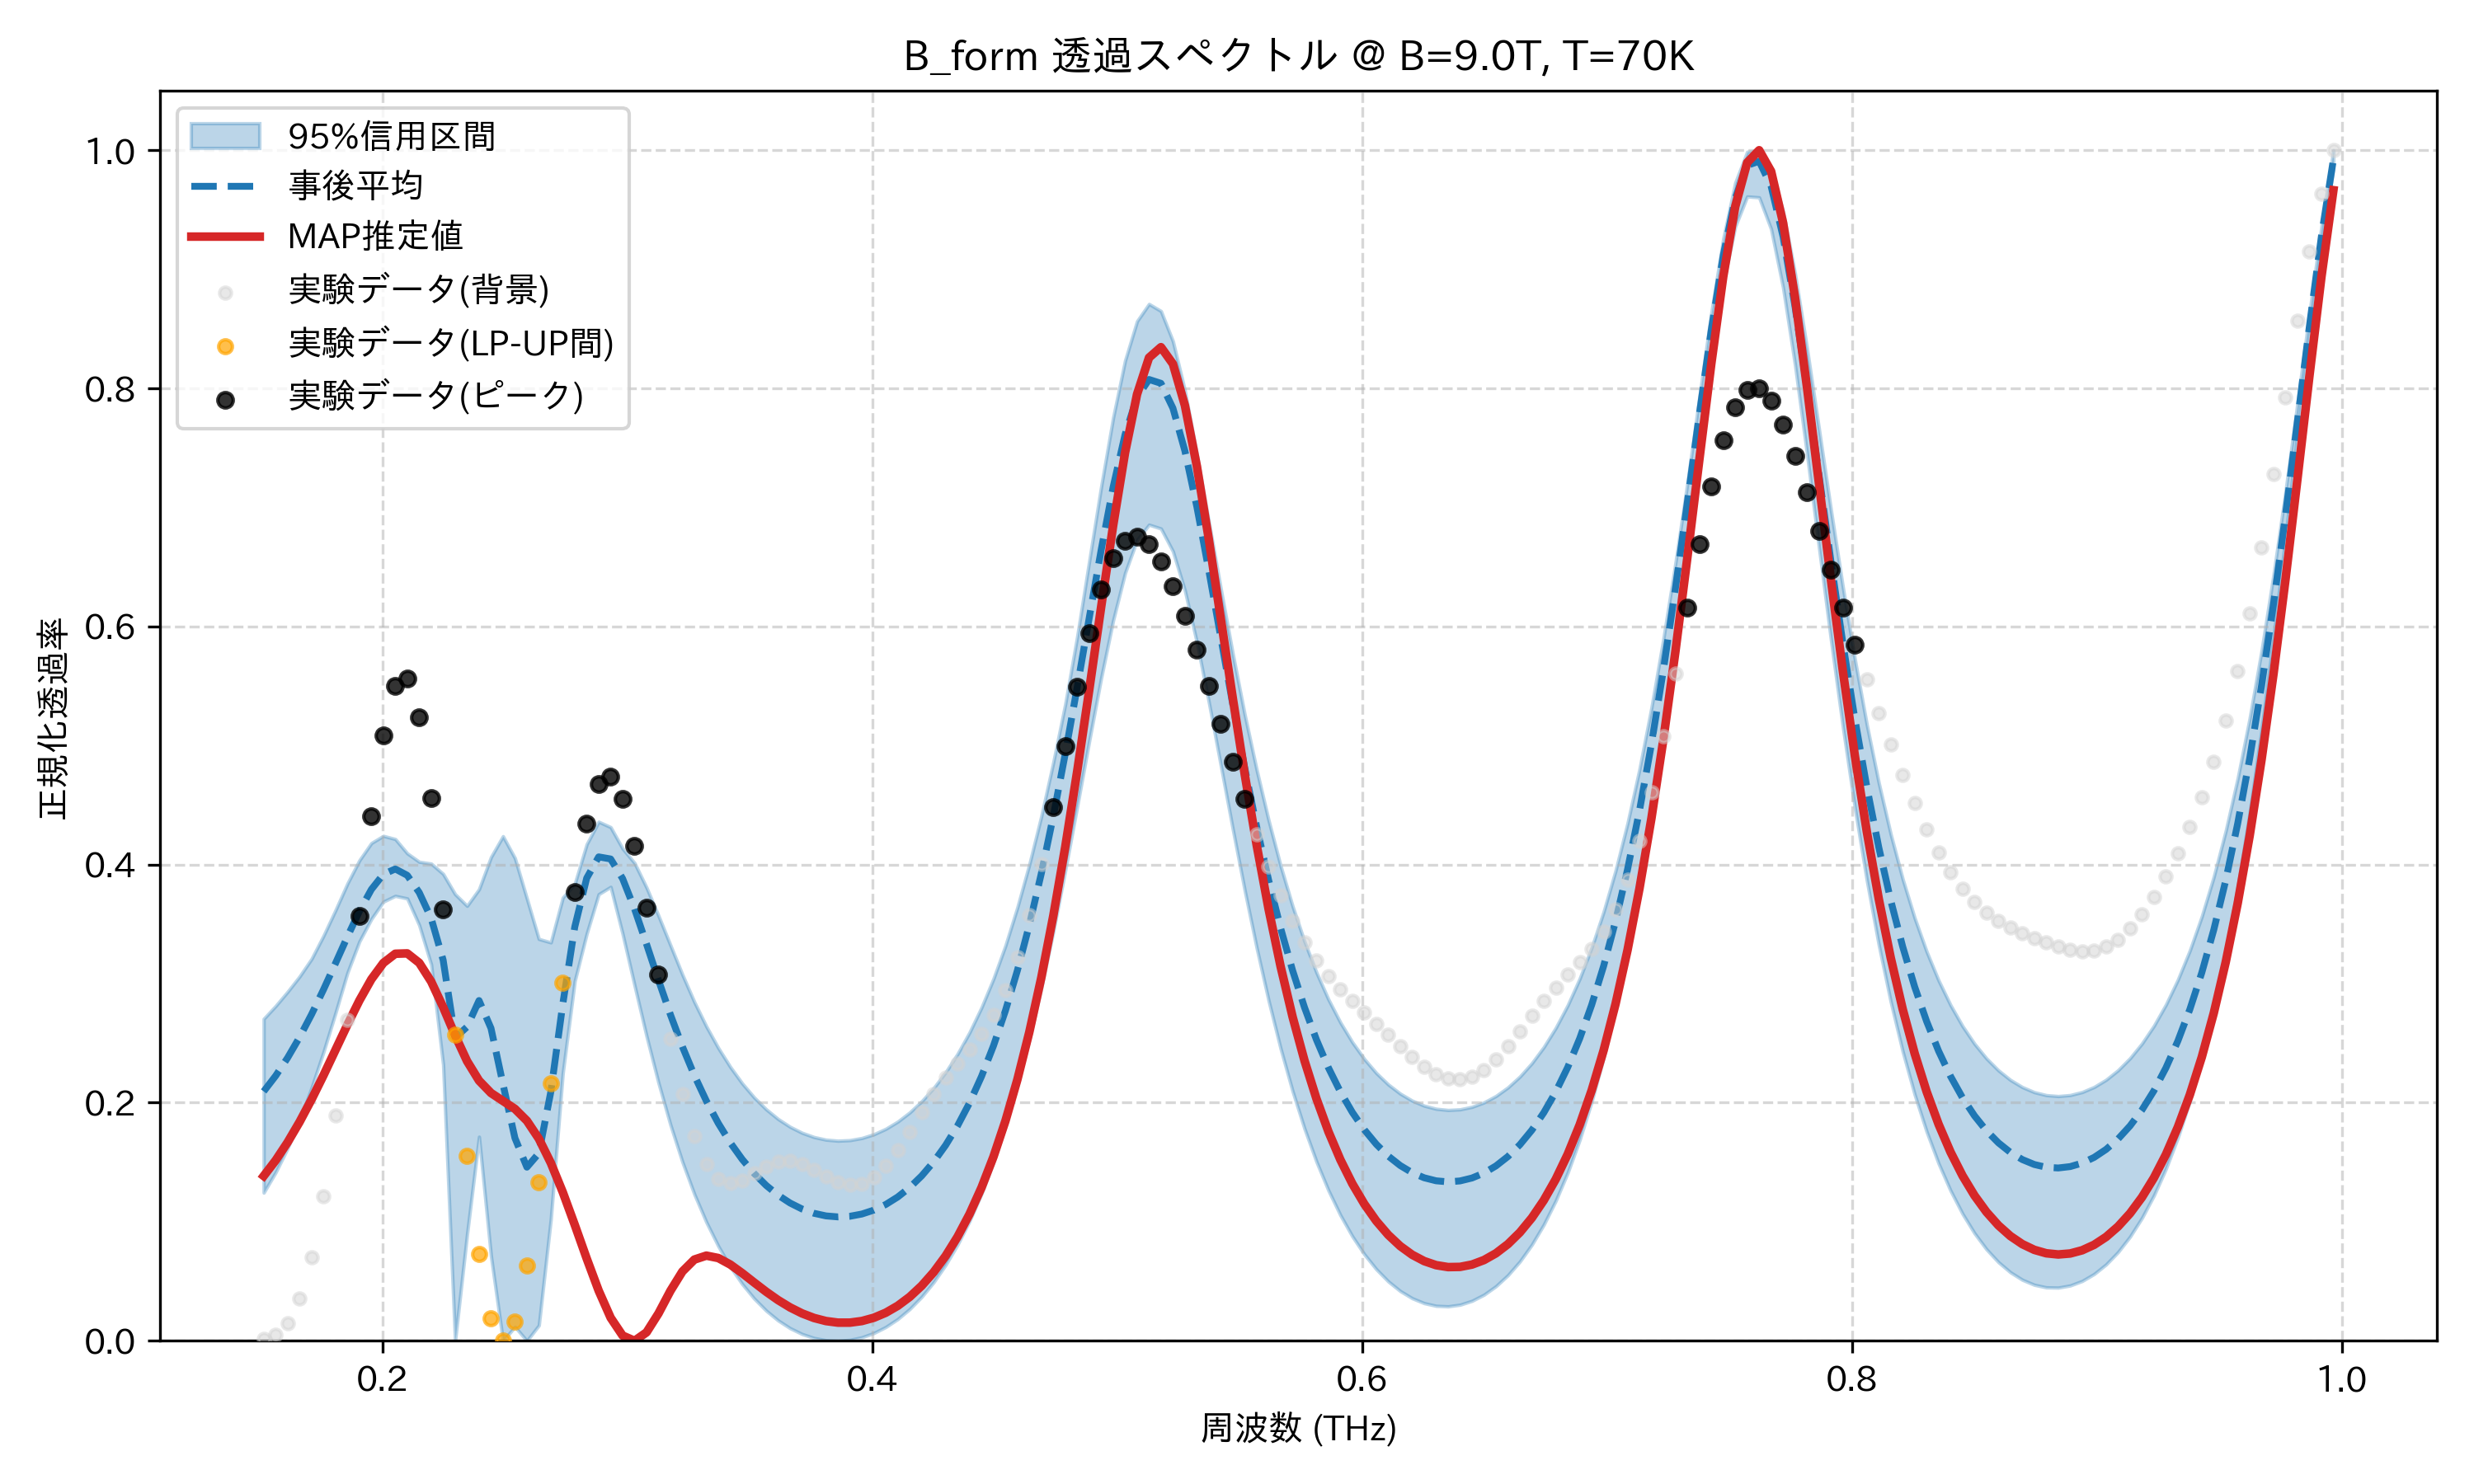

Data behind this chart, as committed beside it:
frequency_thz, mean_transmission, map_transmission, lower_95, upper_95, observed_normalized
0.1514, 0.2095, 0.1384, 0.1244, 0.2704, 0.001764
0.1563, 0.2226, 0.1516, 0.1415, 0.2813, 0.005177
0.1612, 0.2377, 0.1667, 0.1618, 0.2932, 0.01498
0.1661, 0.255, 0.1838, 0.1853, 0.3061, 0.03529
0.171, 0.2742, 0.2027, 0.2125, 0.3208, 0.06993
0.1759, 0.295, 0.223, 0.2427, 0.3402, 0.1212
0.1808, 0.3171, 0.2442, 0.2753, 0.3617, 0.189
0.1856, 0.3394, 0.2655, 0.3091, 0.3841, 0.2699
0.1905, 0.3608, 0.2858, 0.3354, 0.4036, 0.357
0.1954, 0.3791, 0.3037, 0.3543, 0.4181, 0.4404
0.2003, 0.3918, 0.3173, 0.3688, 0.4241, 0.5085
0.2052, 0.3963, 0.3251, 0.3737, 0.4214, 0.5498
0.2101, 0.391, 0.3254, 0.3715, 0.4094, 0.5559
0.2149, 0.3765, 0.3175, 0.3491, 0.4023, 0.5236
0.2198, 0.3549, 0.3017, 0.3161, 0.4008, 0.4559
0.2247, 0.3198, 0.2802, 0.232, 0.3922, 0.3623
0.2296, 0.2545, 0.2566, 0.0, 0.3751, 0.257
0.2345, 0.2637, 0.2349, 0.08943, 0.3653, 0.1556
0.2394, 0.2858, 0.2185, 0.1714, 0.3793, 0.07273
0.2443, 0.2625, 0.2081, 0.07121, 0.4063, 0.01897
0.2491, 0.2156, 0.2015, 0.0, 0.4238, 0.0
0.254, 0.1703, 0.1948, 0.0118, 0.4054, 0.01614
0.2589, 0.1458, 0.1848, 0.0, 0.3715, 0.06309
0.2638, 0.1575, 0.1697, 0.01301, 0.3375, 0.133
0.2687, 0.2092, 0.1494, 0.102, 0.3346, 0.2159
0.2736, 0.2828, 0.1248, 0.2248, 0.3723, 0.3007
0.2785, 0.3476, 0.09741, 0.3021, 0.3838, 0.3766
0.2833, 0.3886, 0.06907, 0.3419, 0.4171, 0.4344
0.2882, 0.4065, 0.0421, 0.3751, 0.436, 0.4678
0.2931, 0.4047, 0.0194, 0.3812, 0.4314, 0.4742
0.298, 0.3882, 0.004375, 0.3418, 0.4134, 0.4551
0.3029, 0.3628, 0.0, 0.2985, 0.4013, 0.4159
0.3078, 0.3332, 0.0071, 0.2559, 0.3807, 0.3639
0.3127, 0.3029, 0.02299, 0.2167, 0.357, 0.3074
0.3175, 0.2739, 0.042, 0.1814, 0.3322, 0.2534
0.3224, 0.2471, 0.05824, 0.1502, 0.3075, 0.2073
0.3273, 0.2229, 0.06824, 0.1231, 0.2846, 0.172
0.3322, 0.2015, 0.07154, 0.09967, 0.2641, 0.1484
0.3371, 0.1827, 0.06952, 0.07952, 0.246, 0.1359
0.342, 0.1664, 0.06406, 0.06224, 0.2301, 0.1323
0.3468, 0.1524, 0.0568, 0.04769, 0.2162, 0.1349
0.3517, 0.1405, 0.04893, 0.03547, 0.2044, 0.1406
0.3566, 0.1305, 0.04123, 0.02535, 0.1944, 0.1464
0.3615, 0.1223, 0.03417, 0.01711, 0.1863, 0.1504
0.3664, 0.1157, 0.02805, 0.01059, 0.1797, 0.1512
0.3713, 0.1107, 0.02302, 0.005718, 0.1747, 0.1487
0.3762, 0.1071, 0.01918, 0.002357, 0.1711, 0.1439
0.381, 0.1049, 0.01659, 0.0004637, 0.1689, 0.1382
0.3859, 0.1041, 0.01527, 0.0, 0.1681, 0.1333
0.3908, 0.1046, 0.01526, 0.0007731, 0.1685, 0.1308
0.3957, 0.1065, 0.01661, 0.002942, 0.1703, 0.132
0.4006, 0.1098, 0.01937, 0.006535, 0.1735, 0.1374
0.4055, 0.1145, 0.0236, 0.01161, 0.1781, 0.1471
0.4104, 0.1208, 0.02941, 0.0183, 0.1841, 0.1602
0.4152, 0.1288, 0.03691, 0.02669, 0.1918, 0.1756
0.4201, 0.1385, 0.04626, 0.03696, 0.2012, 0.1917
0.425, 0.1503, 0.05763, 0.04925, 0.2123, 0.2071
0.4299, 0.1643, 0.07127, 0.06378, 0.2255, 0.2209
0.4348, 0.1807, 0.08743, 0.08082, 0.241, 0.2332
0.4397, 0.1998, 0.1065, 0.1006, 0.2591, 0.2449
... 114 more rows
